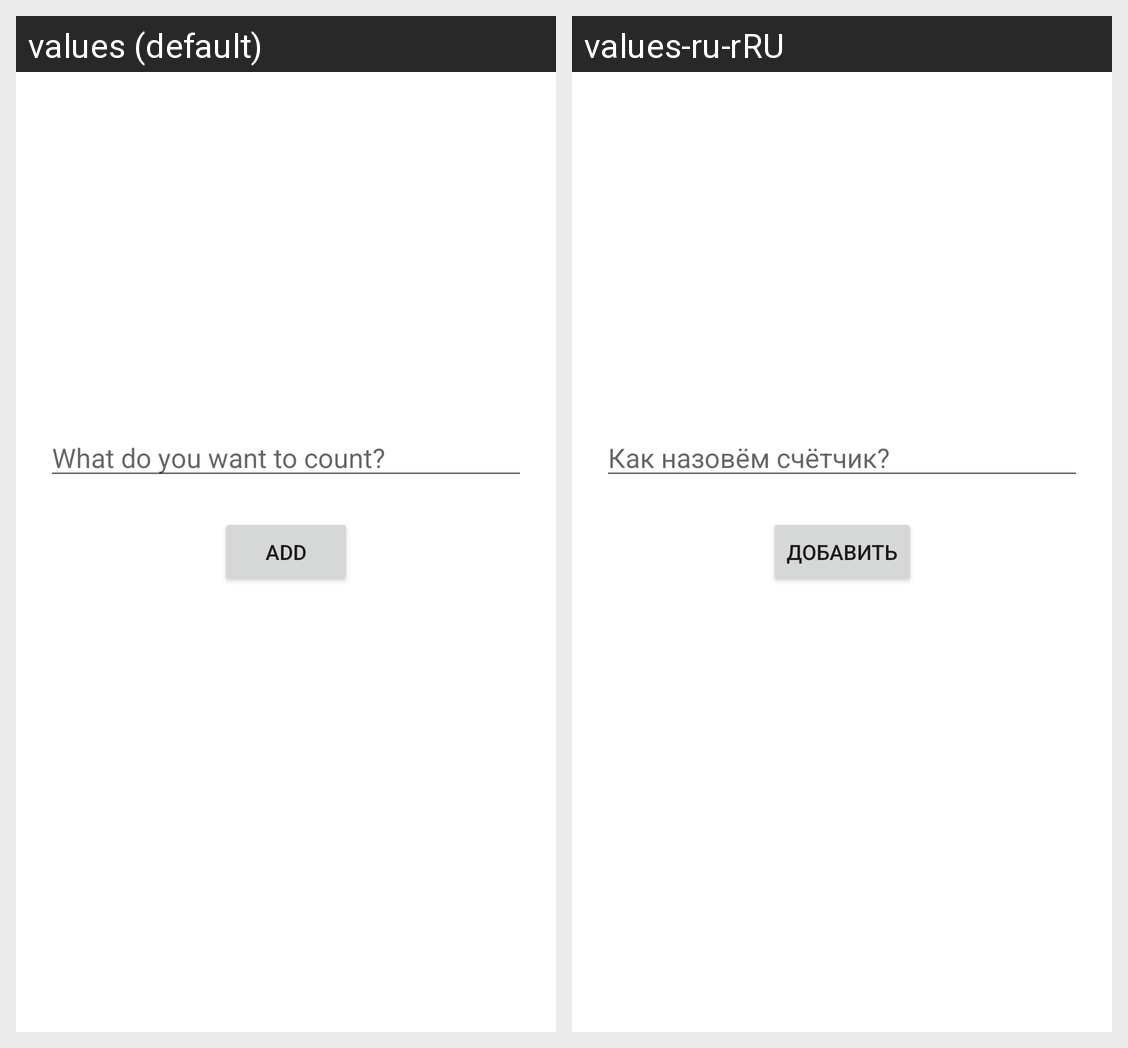

Translations of the strings shown on this Android screen, per locale in the grid:
Android screen res/layout/fragment_add.xml rendered under 2 locales, left to right: values (default), values-ru-rRU. Device: Nexus 5 (rendered at 1080×1920; each locale shown at half size, 540×960, under a caption strip naming it); theme SplashTheme.
Strings drawn on this screen, with the default value and each locale's value (text and hints the layout hard-codes, and strings that could not be matched under every locale, appear in the picture but are not listed):

what_do_you_want_to_count
  values: What do you want to count?
  values-ru-rRU: Как назовём счётчик?

add
  values: Add
  values-ru-rRU: Добавить
